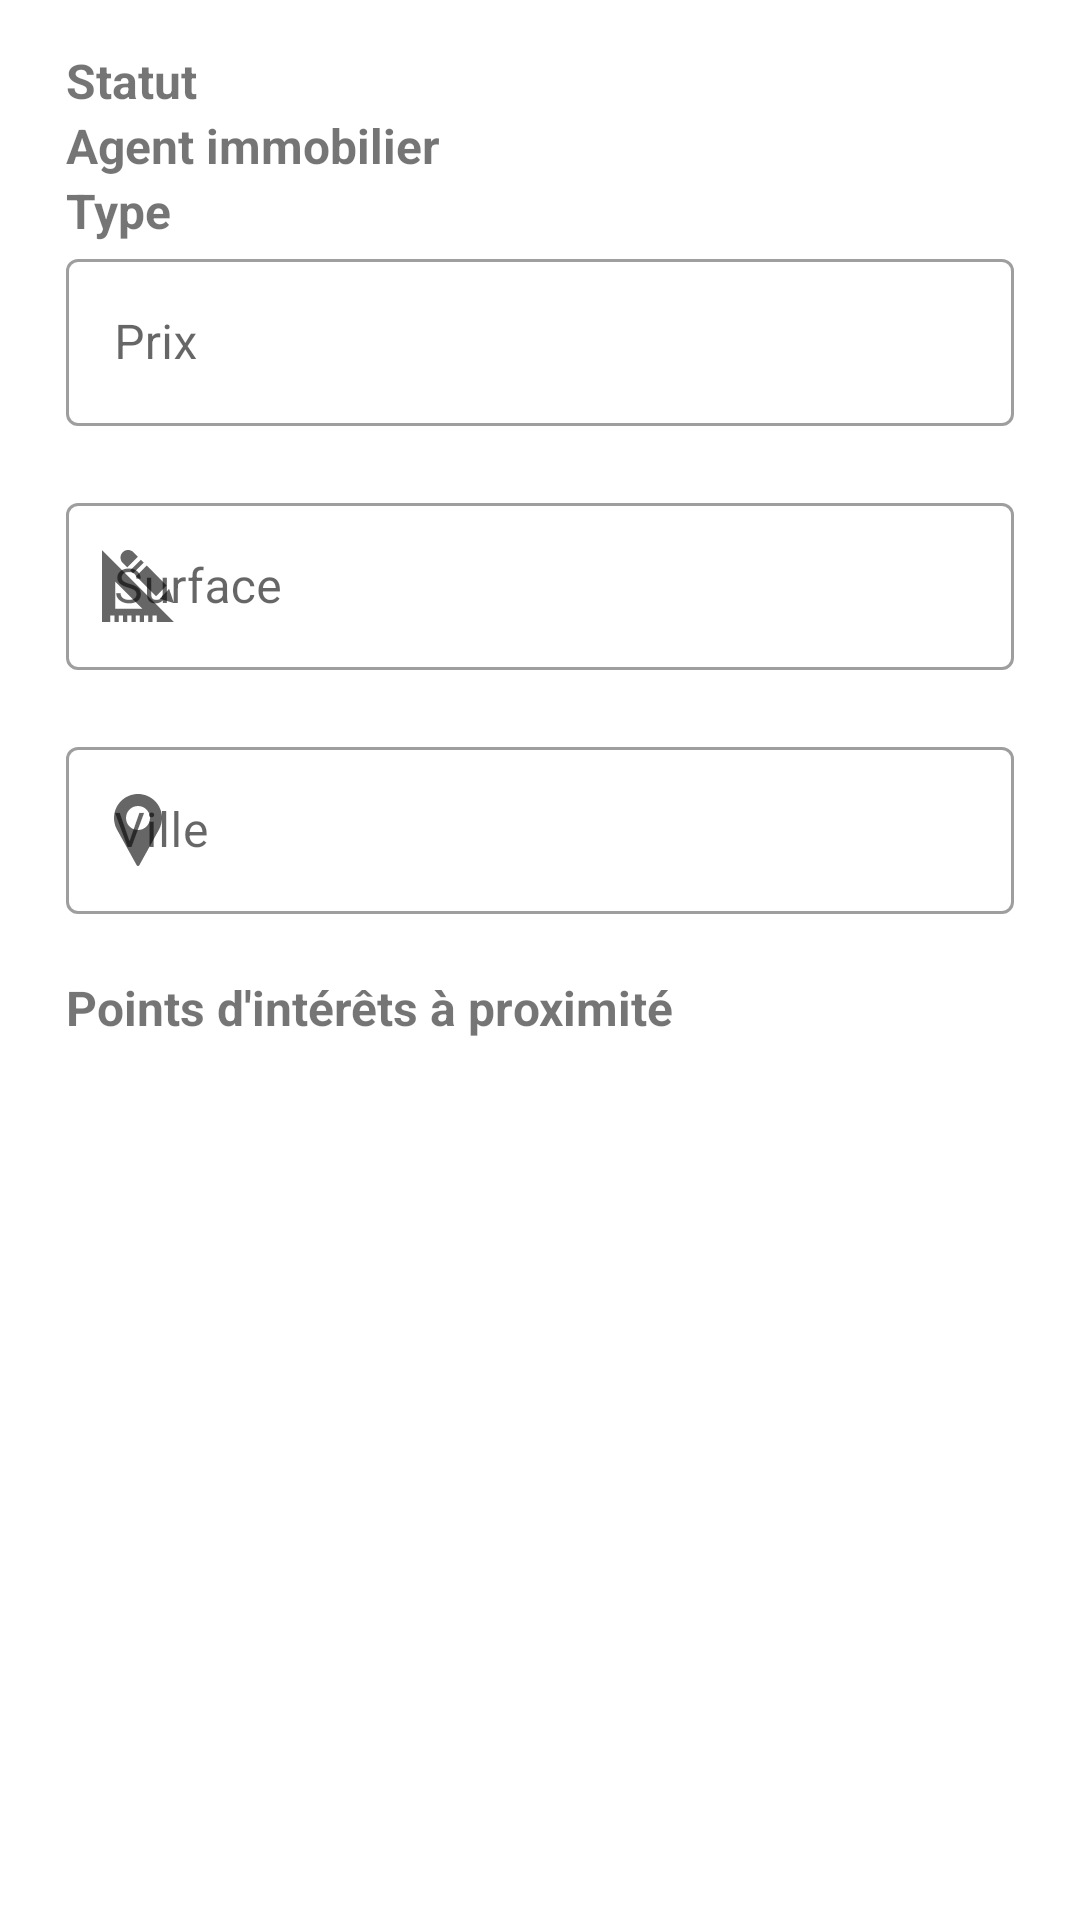

Android layout source for this screen:
<!-- AndroidManifest.xml: application theme AppTheme.NoActionBar -->
<!-- res/layout/dialog_filter.xml -->
<?xml version="1.0" encoding="utf-8"?>
<ScrollView
    xmlns:android="http://schemas.android.com/apk/res/android"
    xmlns:app="http://schemas.android.com/apk/res-auto"
    android:layout_width="match_parent"
    android:layout_height="match_parent"
    android:paddingTop="16dp">
    <androidx.constraintlayout.widget.ConstraintLayout
        android:layout_width="match_parent"
        android:layout_height="wrap_content"
        android:layout_marginStart="22dp"
        android:layout_marginEnd="22dp">

        
        <TextView
            android:id="@+id/dialog_title_status"
            android:layout_width="0dp"
            android:layout_height="wrap_content"
            android:text="@string/status"
            android:textSize="16sp"
            android:textStyle="bold"
            app:layout_constraintEnd_toEndOf="parent"
            app:layout_constraintStart_toStartOf="parent"
            app:layout_constraintTop_toTopOf="parent" />
        
        <com.google.android.material.chip.ChipGroup
            android:id="@+id/dialog_chip_group_status"
            android:layout_width="0dp"
            android:layout_height="wrap_content"
            style="@style/Widget.MaterialComponents.ChipGroup"
            app:layout_constraintEnd_toEndOf="parent"
            app:layout_constraintStart_toStartOf="parent"
            app:layout_constraintTop_toBottomOf="@+id/dialog_title_status">
        </com.google.android.material.chip.ChipGroup>

        
        <TextView
            android:id="@+id/dialog_title_agent"
            android:layout_width="0dp"
            android:layout_height="wrap_content"
            android:text="@string/agent"
            android:textSize="16sp"
            android:textStyle="bold"
            app:layout_constraintEnd_toEndOf="parent"
            app:layout_constraintStart_toStartOf="parent"
            app:layout_constraintTop_toBottomOf="@+id/dialog_chip_group_status" />
        
        <com.google.android.material.chip.ChipGroup
            android:id="@+id/dialog_chip_group_agent"
            android:layout_width="0dp"
            android:layout_height="wrap_content"
            style="@style/Widget.MaterialComponents.ChipGroup"
            app:layout_constraintEnd_toEndOf="parent"
            app:layout_constraintStart_toStartOf="parent"
            app:layout_constraintTop_toBottomOf="@+id/dialog_title_agent">
        </com.google.android.material.chip.ChipGroup>

        
        <TextView
            android:id="@+id/dialog_title_type"
            android:layout_width="0dp"
            android:layout_height="wrap_content"
            android:text="@string/type"
            android:textSize="16sp"
            android:textStyle="bold"
            app:layout_constraintEnd_toEndOf="parent"
            app:layout_constraintStart_toStartOf="parent"
            app:layout_constraintTop_toBottomOf="@+id/dialog_chip_group_agent" />
        
        <com.google.android.material.chip.ChipGroup
            android:id="@+id/dialog_chip_group_type"
            android:layout_width="0dp"
            android:layout_height="wrap_content"
            style="@style/Widget.MaterialComponents.ChipGroup"
            app:layout_constraintEnd_toEndOf="parent"
            app:layout_constraintStart_toStartOf="parent"
            app:layout_constraintTop_toBottomOf="@+id/dialog_title_type">
        </com.google.android.material.chip.ChipGroup>

        
        <com.google.android.material.textfield.TextInputLayout
            android:id="@+id/dialog_text_price"
            style="@style/Widget.MaterialComponents.TextInputLayout.OutlinedBox"
            android:layout_width="match_parent"
            android:layout_height="wrap_content"
            android:focusable="false"
            android:focusableInTouchMode="false"
            app:errorEnabled="true"
            android:hint="@string/price"
            app:layout_constraintEnd_toEndOf="parent"
            app:layout_constraintStart_toStartOf="parent"
            app:layout_constraintTop_toBottomOf="@+id/dialog_chip_group_type"
            app:startIconDrawable="@drawable/ic_price_small">
            <com.google.android.material.textfield.TextInputEditText
                android:id="@+id/dialog_text_input_edit_price"
                android:layout_width="match_parent"
                android:layout_height="wrap_content"
                android:inputType="numberDecimal" />
        </com.google.android.material.textfield.TextInputLayout>

        
        <com.google.android.material.textfield.TextInputLayout
            android:id="@+id/dialog_text_surface"
            style="@style/Widget.MaterialComponents.TextInputLayout.OutlinedBox"
            android:layout_width="match_parent"
            android:layout_height="wrap_content"
            android:focusable="false"
            android:focusableInTouchMode="false"
            app:errorEnabled="true"
            android:hint="@string/surface"
            app:layout_constraintEnd_toEndOf="parent"
            app:layout_constraintStart_toStartOf="parent"
            app:layout_constraintTop_toBottomOf="@+id/dialog_text_price"
            app:startIconDrawable="@drawable/ic_measure_small">
            <com.google.android.material.textfield.TextInputEditText
                android:id="@+id/dialog_text_input_edit_surface"
                android:layout_width="match_parent"
                android:layout_height="wrap_content"
                android:inputType="numberDecimal" />
        </com.google.android.material.textfield.TextInputLayout>

        
        <com.google.android.material.textfield.TextInputLayout
            android:id="@+id/dialog_text_city"
            style="@style/Widget.MaterialComponents.TextInputLayout.OutlinedBox"
            android:layout_width="match_parent"
            android:layout_height="wrap_content"
            android:focusable="false"
            android:focusableInTouchMode="false"
            app:errorEnabled="true"
            android:hint="@string/city"
            app:layout_constraintEnd_toEndOf="parent"
            app:layout_constraintStart_toStartOf="parent"
            app:layout_constraintTop_toBottomOf="@+id/dialog_text_surface"
            app:startIconDrawable="@drawable/ic_pin">
            <com.google.android.material.textfield.TextInputEditText
                android:id="@+id/dialog_text_input_edit_city"
                android:layout_width="match_parent"
                android:layout_height="wrap_content" />
        </com.google.android.material.textfield.TextInputLayout>

        
        <TextView
            android:id="@+id/dialog_title_place"
            android:layout_width="0dp"
            android:layout_height="wrap_content"
            android:text="@string/points_of_interest"
            android:textSize="16sp"
            android:textStyle="bold"
            app:layout_constraintEnd_toEndOf="parent"
            app:layout_constraintStart_toStartOf="parent"
            app:layout_constraintTop_toBottomOf="@+id/dialog_text_city" />
        
        <com.google.android.material.chip.ChipGroup
            android:id="@+id/dialog_chip_group_place"
            android:layout_width="0dp"
            android:layout_height="wrap_content"
            style="@style/Widget.MaterialComponents.ChipGroup"
            app:layout_constraintEnd_toEndOf="parent"
            app:layout_constraintStart_toStartOf="parent"
            app:layout_constraintTop_toBottomOf="@+id/dialog_title_place">
        </com.google.android.material.chip.ChipGroup>
    </androidx.constraintlayout.widget.ConstraintLayout>
</ScrollView>
<!-- resources referenced by this layout -->
<resources>
  <!-- drawable ic_measure_small (drawable) -->
  <vector android:height="24dp" android:viewportHeight="512"
      android:viewportWidth="512" android:width="24dp" xmlns:android="http://schemas.android.com/apk/res/android">
      <path android:fillColor="#FF000000" android:pathData="m512,377.997 l-34.931,-101.512 -67.003,69.571z"/>
      <path android:fillColor="#FF000000" android:pathData="m200.442,145.032l76.127,-76.127l20.556,20.556l-76.127,76.127z"/>
      <path android:fillColor="#FF000000" android:pathData="m384.658,329.232 l74.708,-77.57 -140.959,-140.986 -76.134,76.143z"/>
      <path android:fillColor="#FF000000" android:pathData="m179.227,123.759 l76.134,-76.142 -31.866,-31.872c-20.988,-20.994 -55.142,-20.993 -76.131,0 -10.167,10.17 -15.768,23.691 -15.768,38.073s5.6,27.904 15.768,38.073z"/>
      <path android:fillColor="#FF000000" android:pathData="m0,512h58.881v-46.22h30.045v46.22h30.049v-46.22h30.045v46.22h30.048v-46.22h30.045v46.22h30.049v-46.22h30.045v46.22h30.049v-46.22h30.045v46.22h30.049v-46.22h30.045v46.22h122.504l-511.899,-511.892zM94.242,225.02 L287.232,418.256h-192.99z"/>
  </vector>
  <!-- drawable ic_pin (drawable) -->
  <vector android:height="24dp" android:viewportHeight="512"
      android:viewportWidth="512" android:width="24dp" xmlns:android="http://schemas.android.com/apk/res/android">
      <path android:fillColor="#ffffff" android:pathData="M256,0C161.896,0 85.333,76.563 85.333,170.667c0,28.25 7.063,56.26 20.49,81.104L246.667,506.5c1.875,3.396 5.448,5.5 9.333,5.5s7.458,-2.104 9.333,-5.5l140.896,-254.813c13.375,-24.76 20.438,-52.771 20.438,-81.021C426.667,76.563 350.104,0 256,0zM256,256c-47.052,0 -85.333,-38.281 -85.333,-85.333c0,-47.052 38.281,-85.333 85.333,-85.333s85.333,38.281 85.333,85.333C341.333,217.719 303.052,256 256,256z"/>
  </vector>
  <string name="agent">Agent immobilier</string>
  <string name="city">Ville</string>
  <string name="points_of_interest">Points d\'intérêts à proximité</string>
  <string name="price">Prix</string>
  <string name="status">Statut</string>
  <string name="surface">Surface</string>
  <string name="type">Type</string>
  <style name="AppTheme.NoActionBar" parent="Theme.MaterialComponents.Light.DarkActionBar">
          <item name="windowActionBar">false</item>
          <item name="windowNoTitle">true</item>
  
          <item name="colorPrimary">@color/colorPrimary</item>
          <item name="colorPrimaryDark">@color/colorPrimaryDark</item>
          <item name="colorSecondary">@color/colorSecondary</item>
          <item name="colorAccent">@color/colorAccent</item>
          <item name="colorError">@color/colorError</item>
      </style>
  <color name="colorPrimary">#344955</color>
  <color name="colorPrimaryDark">#232F34</color>
  <color name="colorSecondary">#F9AA33</color>
  <color name="colorAccent">#F9AA33</color>
  <color name="colorError">#F44336</color>
</resources>
